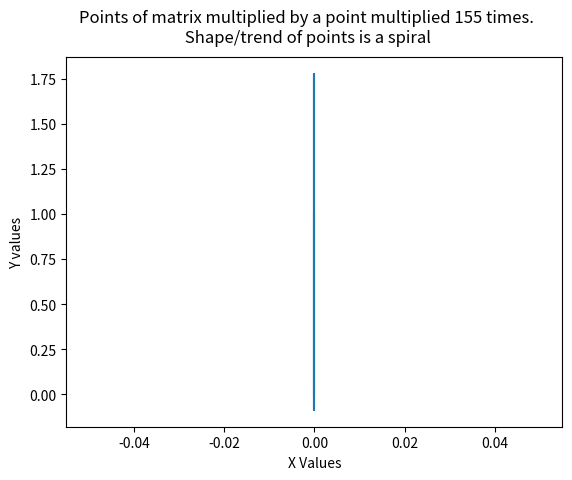

Write the Python code that produced this figure.
#FINISHED
# By submitting this assignment, all team members agree to the following:
# “Aggies do not lie, cheat, or steal, or tolerate those who do”
# “I have not given or received any unauthorized aid on this assignment”
#
# Names: Olivia Ornelas
# Section: 514
# Assignment: Lab 10b-1
# Date: 30 October 2018
#All variable names are after cast members of the MATRIX
import numpy as nump
import matplotlib.pyplot as plt
point = nump.array([(0.0),(1.0)])
print(point)
matrix = nump.array([(1.00583, -0.087156),(0.087156,1.00583)])
carrie_anne = point

for a in range(1,200):
    point = point*matrix
    carrie_anne = nump.append(carrie_anne, point)
    print(point)
hugo = carrie_anne[:200*2:2]    #X values
florence = carrie_anne[1:200*2:2]   #Y values

plt.ylabel("Y values")
plt.xlabel("X Values")
plt.suptitle("Points of matrix multiplied by a point multiplied 155 times.\n Shape/trend of points is a spiral")
plt.plot(hugo, florence)
plt.show()

